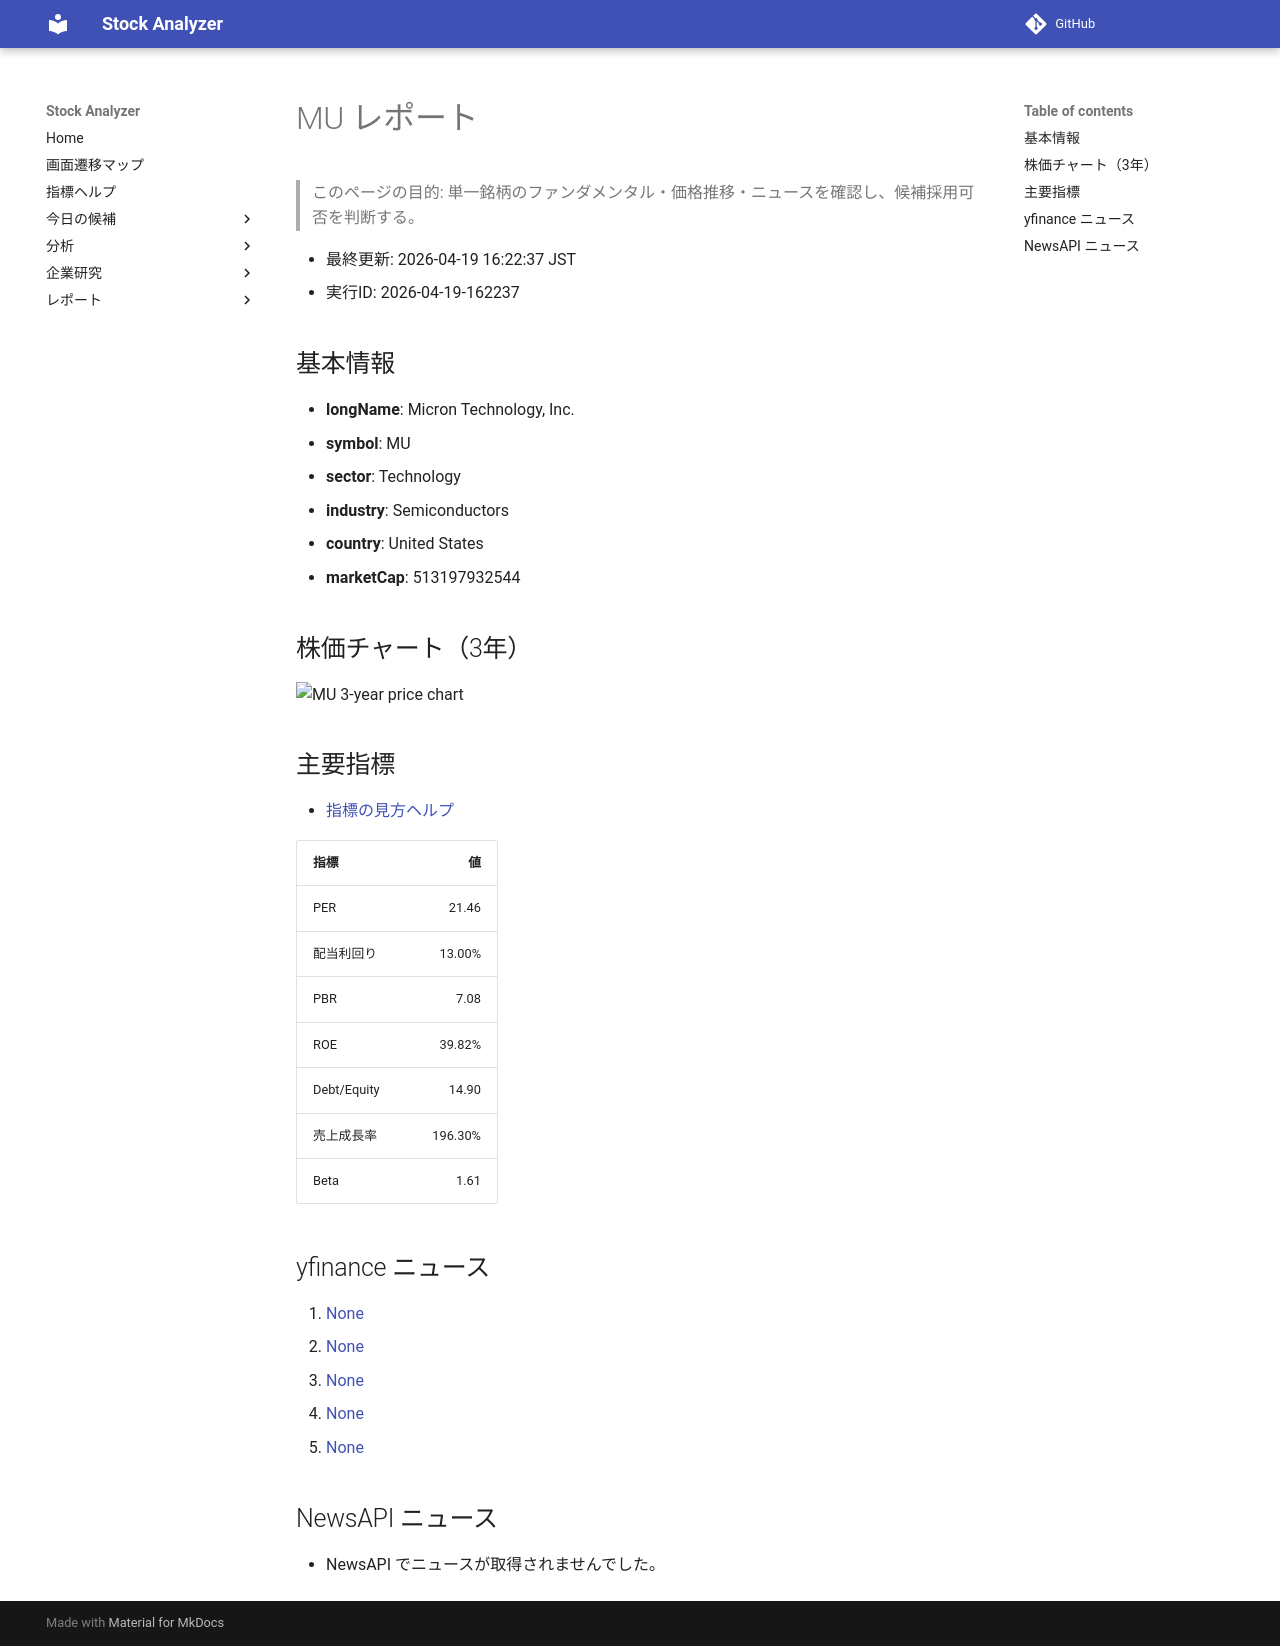

repository: Yumi-note/Making-APP · page: stocks/2026-04-19/162237/MU/index.html · generator: mkdocs

# MU レポート

> このページの目的: 単一銘柄のファンダメンタル・価格推移・ニュースを確認し、候補採用可否を判断する。

- 最終更新: 2026-04-19 16:22:37 JST
- 実行ID: 2026-04-19-162237

## 基本情報

- **longName**: Micron Technology, Inc.
- **symbol**: MU
- **sector**: Technology
- **industry**: Semiconductors
- **country**: United States
- **marketCap**: 513197932544

## 株価チャート（3年）

![MU 3-year price chart](MU_3y.png)

## 主要指標

- [指標の見方ヘルプ](../../../../indicators.md)

| 指標 | 値 |
|---|---:|
| PER | 21.46 |
| 配当利回り | 13.00% |
| PBR | 7.08 |
| ROE | 39.82% |
| Debt/Equity | 14.90 |
| 売上成長率 | 196.30% |
| Beta | 1.61 |

## yfinance ニュース

1. [None](None)
2. [None](None)
3. [None](None)
4. [None](None)
5. [None](None)

## NewsAPI ニュース

- NewsAPI でニュースが取得されませんでした。
